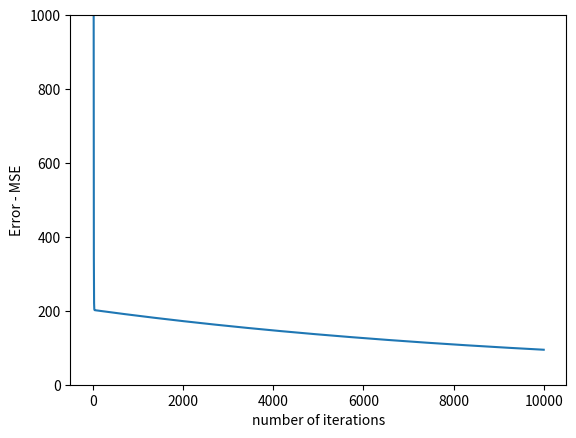
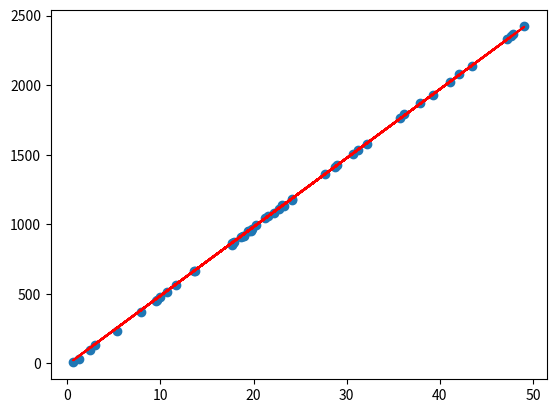

These figures' Python source, in order:
#!/usr/bin/env python3
# -*- coding: utf-8 -*-
"""
Created on Thu Dec 24 17:41:13 2020

@author: Explore Science and Mathematics
"""


import matplotlib.pyplot as plt
import numpy as np


# function to calculate the Mean Squared Error (Cost function)
def MSE(X, Y, m, b):
    N = len(X)
    
    mse = 0.0
   
    for (xi, yi) in zip(X, Y):
        fi = m*xi + b
        mse += (yi - fi)**2 
    return mse / N


# get the predictions
def predict(x, m, b):
    return m*x + b


# Gradient descent algoriythm
def update_weights(X, Y, m, b, lr):
    N = len(X)
    
    dm = 0.0
    db = 0.0
    
    # Calculate the gradients/ partial derivatives
    for (xi, yi) in zip(X, Y):
        dm +=  -2*xi*(yi - (m*xi + b))
        db +=  -2*(yi - (m*xi + b))
    
    # Update weights and bias
    m -= lr * (dm/N)
    b -= lr * (db/N)
    
    return m, b

# Find the weights and bias coefficients
def train(X, Y, lr = 1e-7, max_error = 20, num_iter = 100):
    cost_history = []
    
    # Initialize weights and bias to zero (Not necessary to be zero)
    m = 0.0
    b = 0.0
    
    for i in range(num_iter):
        # Run gradient descent to update the weights
        m, b = update_weights(X, Y, m, b, lr)
        
        # Calculate the error for the updated weights and bias
        error = MSE(X, Y, m, b)
        
        cost_history.append(error)
        
        # Print results in every 50 iterations
        if i % 50 == 0:
            print('[DEBUG] Iteration: {} \t weights: {} \t bias: {} \t error: {}'.format(i, m, b, error))
        
        if error < max_error:
            print('[DEBUG] Iteration: {} \t weights: {} \t bias: {} \t error: {}'.format(i, m, b, error))
            print('[INFO] Early stopping ...')
            return m, b, cost_history
        
    return m, b, cost_history


# Plot the training results
def plot_results(history):
    plot1 = plt.figure(1)
    plt.plot(history)
    plt.xlabel('number of iterations')
    plt.ylabel('Error - MSE')
    plt.ylim(0, 1000)
    plt.show()
    
    
# Evaluvate how well model has learnt
def evaluate(X, Y, W , b):
    y_pred = predict(X, W, b)
    
    sst = np.sum((Y-Y.mean())**2)
    ssr = np.sum((y_pred-Y)**2)
    r2 = 1-(ssr/sst)
    return(r2)


# Main function
def main():
    X =np.random.sample(150)*50
   
    Y = 50 * X - 25
    
    noise = np.random.normal(0, 5, Y.shape)
    Y_noisy = Y + noise
    
    X_train, y_train, X_test, y_test = X[:100], Y_noisy[:100], X[100:], Y_noisy[100:]
    
    weight, bias, history = train(X_train, y_train, num_iter = 10000, lr=0.0001)
    
    print('r2 score: {}'.format(evaluate(X_test, y_test, weight, bias)))
    
    y_pred = np.array([predict(x, weight, bias) for x in X_test])
    
    plot2 = plt.figure(2)
    plt.scatter(X_test, y_test)
    plt.plot(X_test, y_pred, 'r')
    
    plot_results(history)
    

if __name__ == "__main__": 
    main() 
    




        
        
    